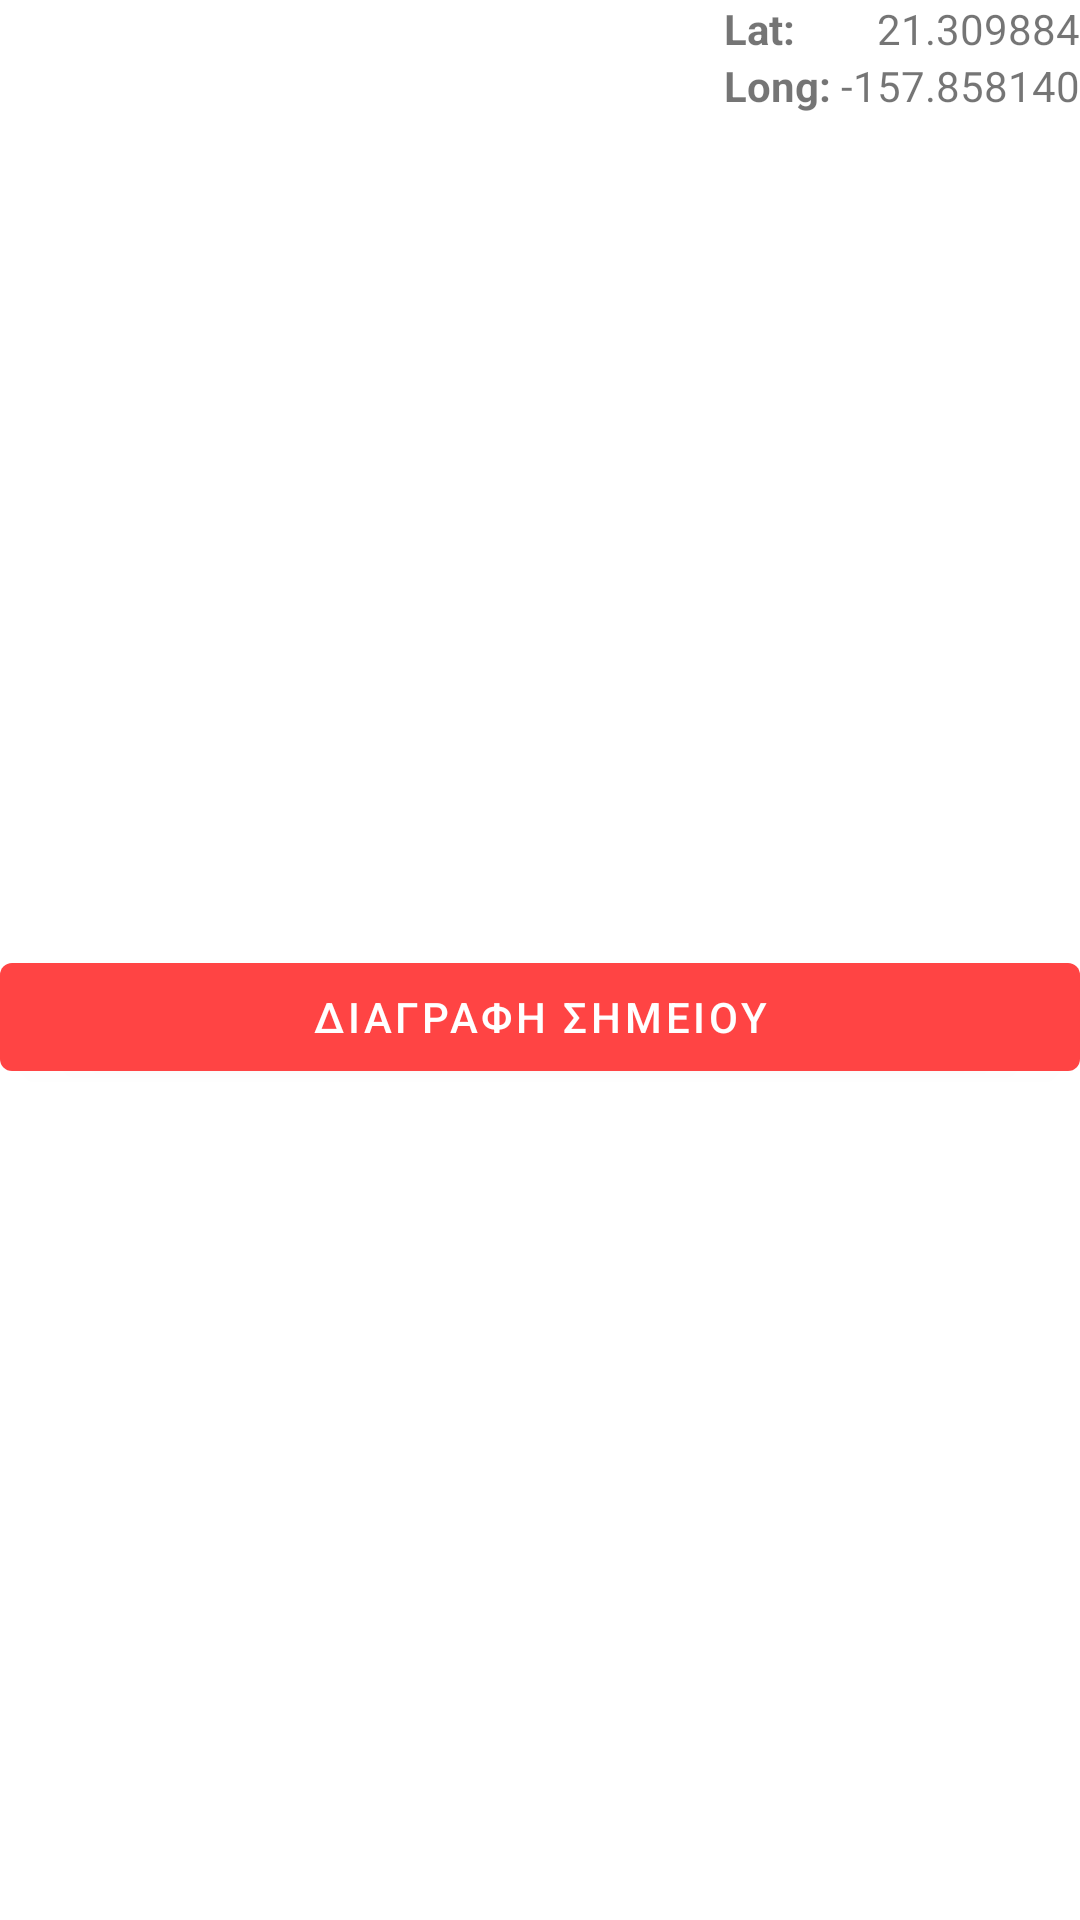

Produce the Android XML layout that renders to this screen, including the resource entries it uses.
<!-- AndroidManifest.xml: application theme Theme.HulaPark -->
<!-- res/layout/inc_display_spot_details_latlon_delete.xml -->
<?xml version="1.0" encoding="utf-8"?>
<androidx.constraintlayout.widget.ConstraintLayout xmlns:android="http://schemas.android.com/apk/res/android"
    xmlns:app="http://schemas.android.com/apk/res-auto"
    android:layout_width="match_parent"
    android:layout_height="match_parent">

    <LinearLayout
        android:id="@+id/linearLayout5"
        android:layout_width="wrap_content"
        android:layout_height="wrap_content"
        android:orientation="vertical"
        android:gravity="left"
        app:layout_constraintEnd_toEndOf="parent"
        app:layout_constraintTop_toTopOf="parent">

        <LinearLayout
            android:layout_width="match_parent"
            android:layout_height="wrap_content"
            android:orientation="horizontal">

            <TextView
                android:id="@+id/latText"
                android:layout_width="wrap_content"
                android:layout_height="wrap_content"
                android:text="Lat: "
                android:textStyle="bold"
            />

            <Space
                android:layout_width="wrap_content"
                android:layout_height="wrap_content"
                android:layout_weight="1" />

            <TextView
                android:id="@+id/latValue"
                android:layout_width="wrap_content"
                android:layout_height="wrap_content"
                android:text="21.309884"
            />
        </LinearLayout>
        <LinearLayout
            android:layout_width="match_parent"
            android:layout_height="wrap_content"
            android:orientation="horizontal">

            <TextView
                android:id="@+id/longText"
                android:layout_width="wrap_content"
                android:layout_height="wrap_content"
                android:text="Long: "
                android:textStyle="bold"
                />

            <Space
                android:layout_width="wrap_content"
                android:layout_height="wrap_content"
                android:layout_weight="1" />

            <TextView
                android:id="@+id/longValue"
                android:layout_width="wrap_content"
                android:layout_height="wrap_content"
                android:text="-157.858140"
                />
        </LinearLayout>
    </LinearLayout>

    <com.google.android.material.button.MaterialButton
        android:id="@+id/deleteLocation"
        style="@style/ModalBottomSheet.SelectButton"
        android:layout_width="match_parent"
        android:layout_height="wrap_content"
        android:text="Διαγραφη σημειου"
        app:backgroundTint="@android:color/holo_red_light"
        app:icon="@drawable/ic_delete"
        app:iconGravity="textStart"
        app:layout_constraintBottom_toBottomOf="parent"
        app:layout_constraintEnd_toEndOf="parent"
        app:layout_constraintStart_toStartOf="parent"
        app:layout_constraintTop_toBottomOf="@+id/linearLayout5" />
</androidx.constraintlayout.widget.ConstraintLayout>
<!-- resources referenced by this layout -->
<resources>
  <style name="ModalBottomSheet.SelectButton" parent="Widget.MaterialComponents.Button">
          <item name="android:text">Επιλογη</item>
          <item name="backgroundTint">@color/teal_700</item>
      </style>
  <style name="Theme.HulaPark" parent="Theme.MaterialComponents.DayNight.NoActionBar">
          
          <item name="colorPrimary">@color/purple_500</item>
          <item name="colorPrimaryDark">@color/purple_700</item>
          <item name="colorAccent">@color/teal_200</item>
          
          <item name="menuColor">@color/mild_purple</item>
      </style>
  <color name="teal_700">#FF018786</color>
  <color name="purple_500">#FF6200EE</color>
  <color name="purple_700">#FF3700B3</color>
  <color name="teal_200">#FF03DAC5</color>
  <color name="mild_purple">#a87bd9</color>
</resources>
